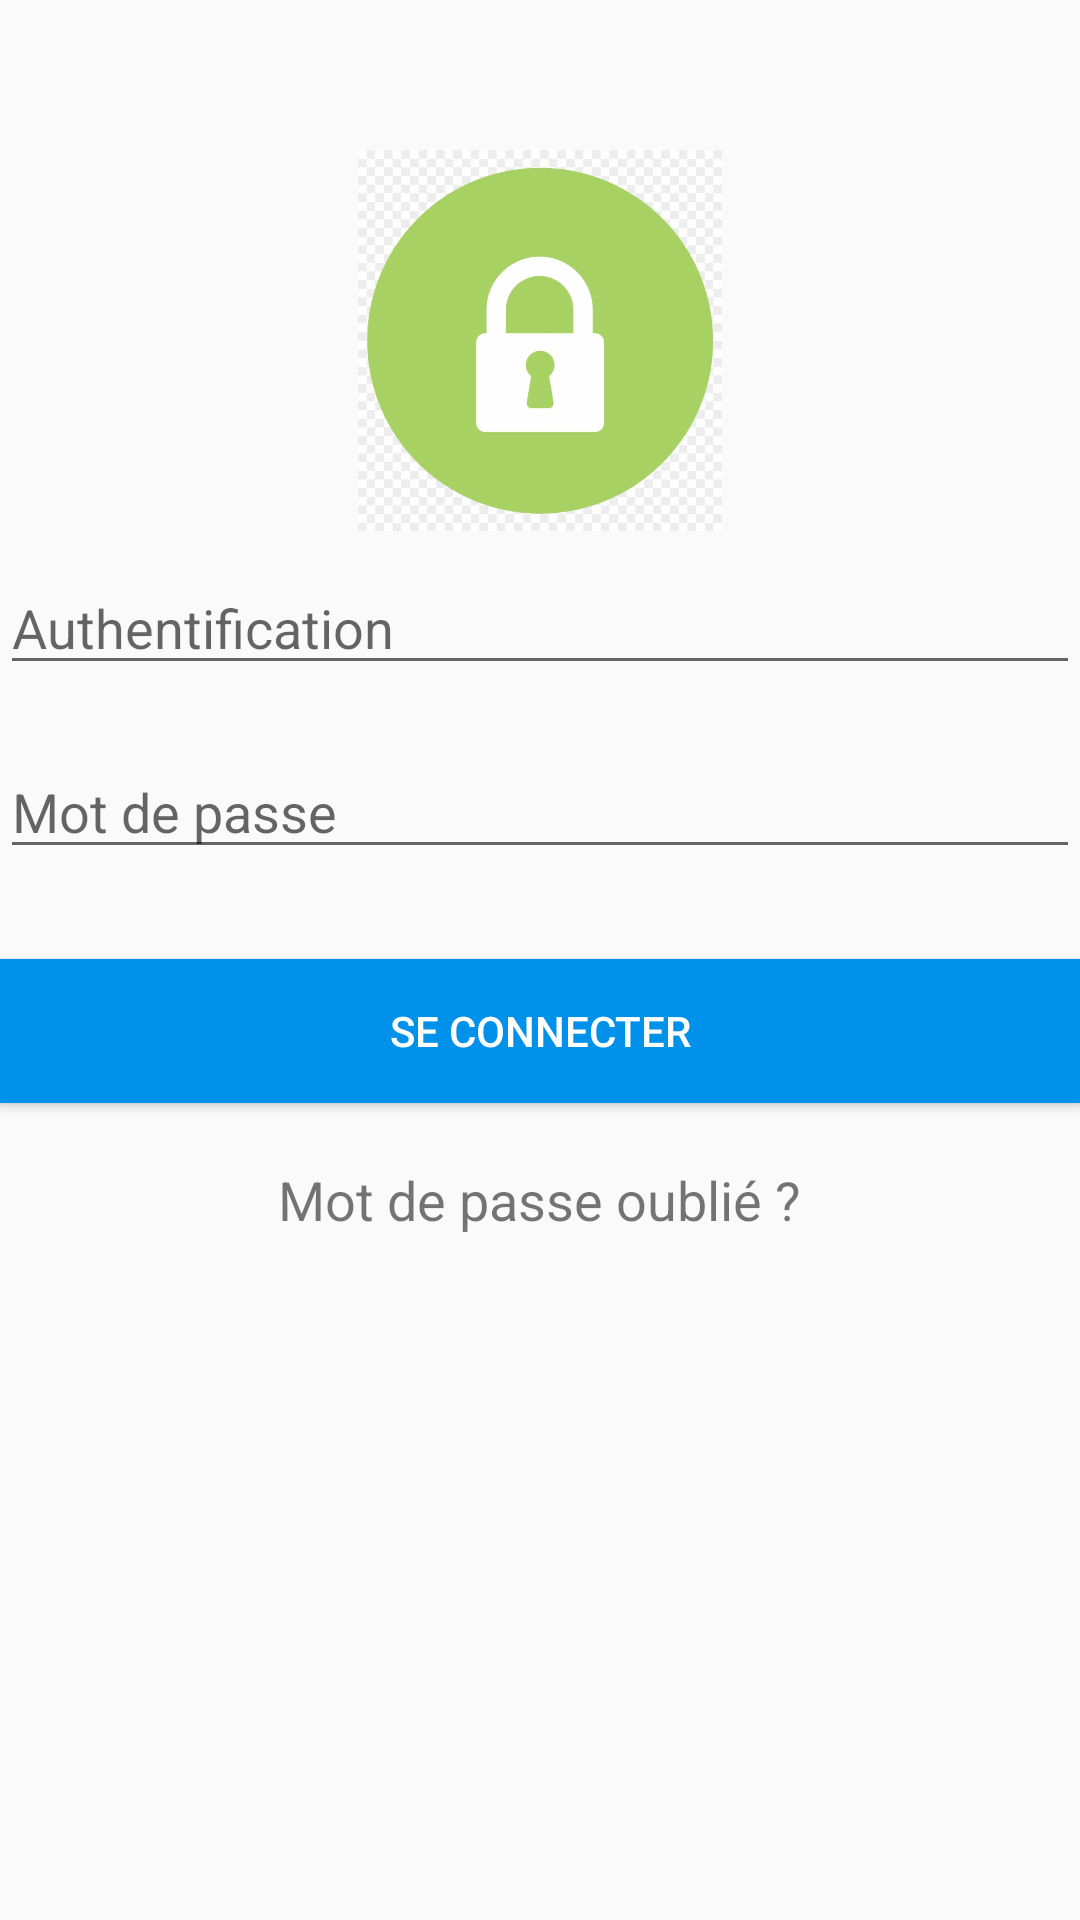

This screen was rendered from an Android layout file. Write that file and the resources it references.
<!-- AndroidManifest.xml: application theme AppTheme -->
<!-- res/layout/activity_main.xml -->
<?xml version="1.0" encoding="utf-8"?>
<LinearLayout xmlns:android="http://schemas.android.com/apk/res/android"
    xmlns:app="http://schemas.android.com/apk/res-auto"
    xmlns:tools="http://schemas.android.com/tools"
    android:layout_width="match_parent"
    android:layout_height="match_parent"
    tools:context=".MainActivity"
    android:orientation="vertical"
    android:gravity="center_horizontal">
    <ImageView
        android:id="@+id/logo"
        android:layout_width="wrap_content"
        android:layout_height="127dp"
        android:layout_marginTop="50dp"
        app:srcCompat="@drawable/accuiel"/>


    <LinearLayout
        android:gravity="center_horizontal"
        android:layout_width="match_parent"
        android:layout_height="wrap_content"
        android:orientation="vertical">
    <EditText
        android:id="@+id/username"
        android:layout_width="match_parent"
        android:layout_height="wrap_content"
        android:layout_marginTop="10dp"
        android:drawableLeft="@drawable/user"
        android:hint="@string/username" />

        <EditText
            android:id="@+id/mdp"
            android:layout_width="match_parent"
            android:layout_height="wrap_content"
            android:drawableLeft="@drawable/password"
            android:layout_marginTop="20dp"
            android:hint="@string/mdp"
            android:password="true" />
    </LinearLayout>

    <LinearLayout
        android:layout_width="match_parent"
        android:layout_height="wrap_content"
        android:orientation="vertical"
        android:gravity="center">
        <Button
            android:id="@+id/login"
            android:layout_width="match_parent"
            android:layout_height="wrap_content"
            android:background="#0091EA"
            android:textColor="#ffffff"
            android:layout_marginTop="30dp"
            android:text="@string/connect">
        </Button>

        <TextView
            android:id="@+id/mpo"
            android:layout_width="wrap_content"
            android:layout_height="wrap_content"
            android:layout_marginTop="20dp"
            android:text="@string/forget"
            android:textSize="18sp" />

    </LinearLayout>


</LinearLayout>
<!-- resources referenced by this layout -->
<resources>
  <!-- drawable accuiel: png bitmap (drawable-v24, 81199 bytes) -->
  <string name="connect">SE CONNECTER</string>
  <string name="forget">Mot de passe oublié ?</string>
  <string name="mdp">Mot de passe</string>
  <string name="username">Authentification</string>
  <style name="AppTheme" parent="Theme.AppCompat.DayNight.NoActionBar">
          
          <item name="colorPrimary">@color/colorPrimary</item>
          <item name="colorPrimaryDark">@color/colorPrimaryDark</item>
          <item name="colorAccent">@color/colorAccent</item>
      </style>
  <color name="colorPrimary">#0091EA</color>
  <color name="colorPrimaryDark">#0091EA</color>
  <color name="colorAccent">#D81B60</color>
</resources>
